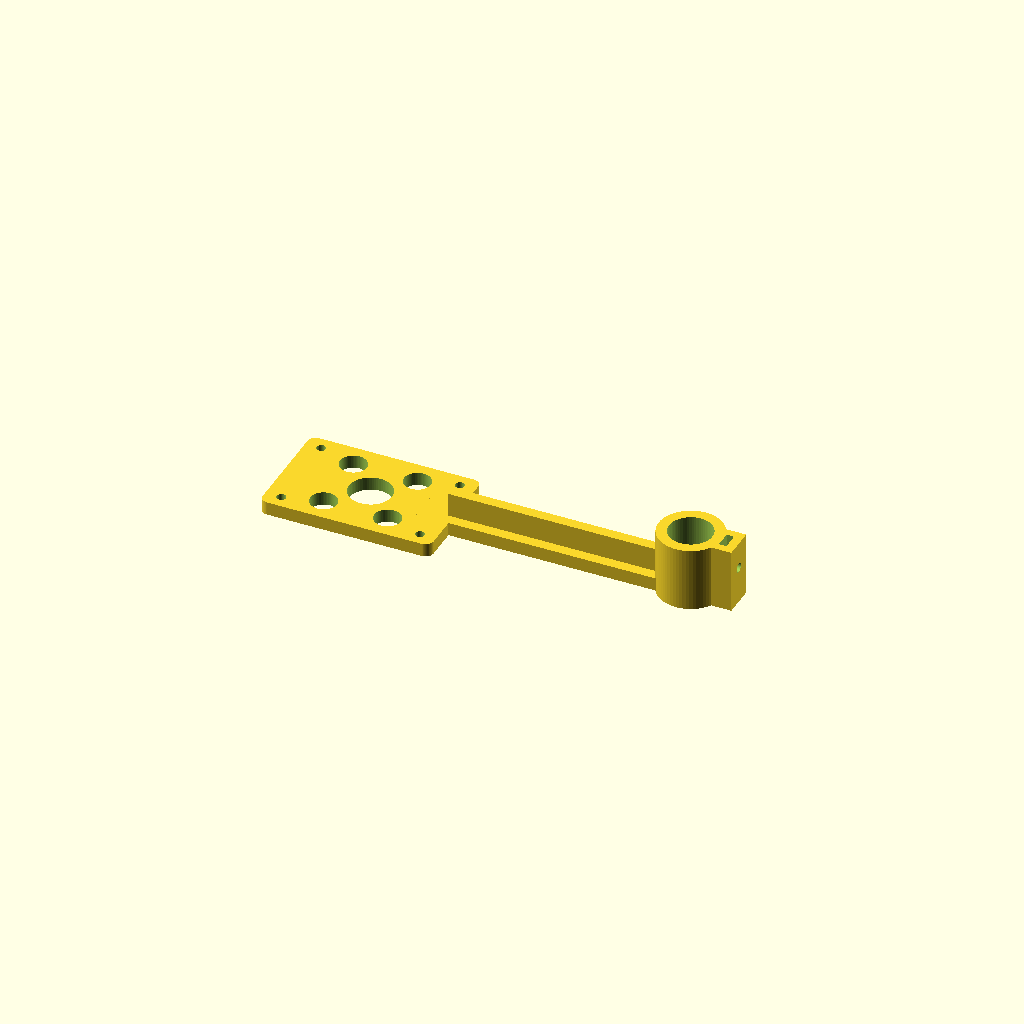
Cell 1: the model at its default parameters.
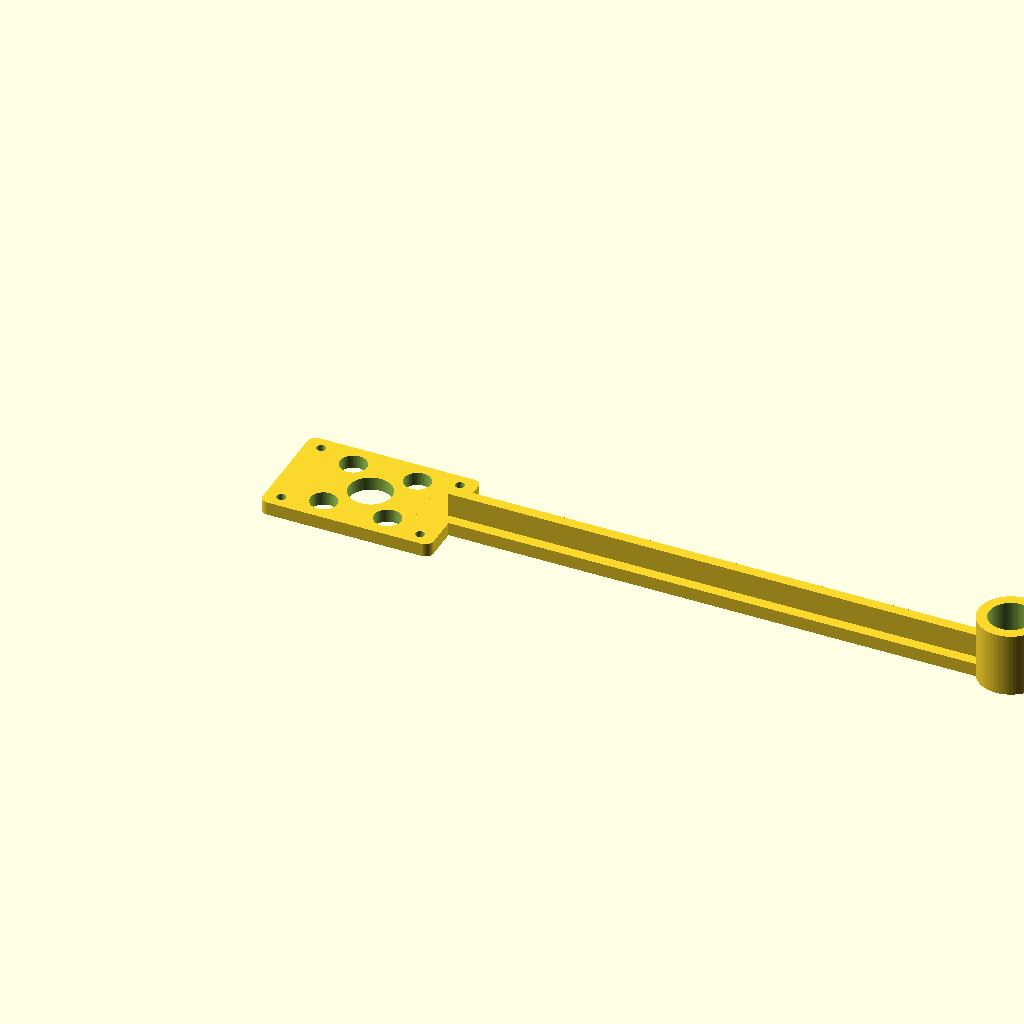
Cell 2: tip_radius = 240 (everything else at default).
All cells are drawn from one camera (rotation 55°, 0°, 25°, orthographic, colour scheme Cornfield), so only the parameter changes between them.
The OpenSCAD source (design/base-calibration/calibration_pointer.scad):
// Base calibration pointer: bolts to the rotating platform's four arm holes
// (+/-26, +/-16) and holds a pen vertically at 120 mm from the base axis.
// Origin = base axis at the platform top surface. Millimeters.
// Print flat as exported: 100% scale, PLA, 4 walls, 30% infill, no supports.
part="pointer";
tip_radius=120;
$fn=64;

module rrect(x0,x1,y0,y1,h,r=3){
  linear_extrude(h) hull() for(x=[x0+r,x1-r],y=[y0+r,y1-r]) translate([x,y]) circle(r=r);
}

module pointer(){
  difference(){
    union(){
      rrect(-32,32,-21,21,5);                              // mount plate
      translate([20,-6,0]) cube([tip_radius-20,12,5]);     // arm
      translate([30,-2,5]) cube([tip_radius-40,4,9]);      // stiffening rib
      translate([tip_radius,0,0]) cylinder(d=24,h=24);     // pen sleeve
      translate([tip_radius+8,-6,0]) cube([10,12,24]);     // set-screw boss
    }
    for(x=[-26,26],y=[-16,16]) translate([x,y,-1]) cylinder(d=3.4,h=7);   // M3 to platform
    for(x=[-12,12],y=[-12,12]) translate([x,y,-1]) cylinder(d=10,h=7);   // turntable bolt heads
    translate([0,0,-1]) cylinder(d=16,h=7);                               // axle nut stack
    translate([tip_radius,0,-1]) cylinder(d=16.2,h=26);                   // pen bore
    translate([tip_radius,0,14]) rotate([0,90,0]) cylinder(d=3.4,h=30);   // set screw
    translate([tip_radius+12,-3.1,10.7]) cube([2.8,6.2,20]);              // M3 nut slot
  }
}

if(part=="pointer") pointer();
Parameter table extracted from the source (name, type, default, range or options):
part: string, default "pointer"
tip_radius: number, default 120
